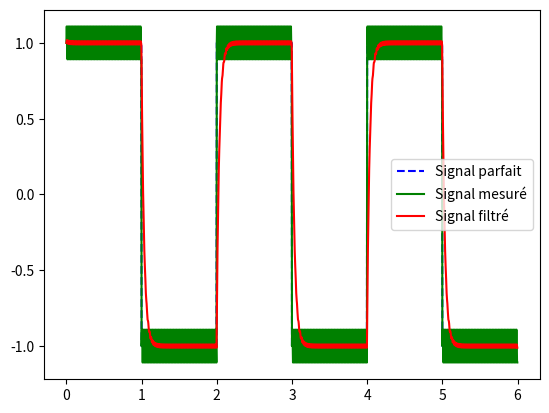

Recreate this plot in Python.
import sys
import numpy as np
import matplotlib.pyplot as plt
from scipy import signal

sys.setrecursionlimit(1000)

# QUESTION 1 et 2
t = np.arange(0, 10, 1/2000)

f_t = 2 * np.sin(2 * np.pi * 0.2 * t)
g_t = (0.15 / 2) * np.sin(2 * np.pi * 50 * t)
f_t_bruite = f_t + g_t

# plt.plot(t, f_t, "--", color="blue", label="Signal")
# plt.plot(t, f_t_bruite, color="green", label="Signal mesuré")
# plt.legend()
# plt.show()


# QUESTION 3 à 6
def filtrage_premier_ordre_iteratif(e, t_div_te):
    S = [e[0]]
    for k in range(1, len(e)):
        S.append(t_div_te / (1 + t_div_te) * S[k - 1] + 1 / (1 + t_div_te) * e[k])
    return S


print(filtrage_premier_ordre_iteratif(list(range(10)), 1))
# On obtient [0, 0.5, 1.25, 2.125, 3.0625, 4.03125, 5.015625, 6.0078125, 7.00390625, 8.001953125]
# Ceci est correct
# La complexité est 6 * n


# QUESTION 7 à 10
def filtrage_premier_ordre_recursif(e, t_div_te):
    if len(e) == 1:
        return [e[0]]

    r = t_div_te / (1 + t_div_te)
    a = 1 / (1 + t_div_te)

    S = filtrage_premier_ordre_recursif(e[:-1], t_div_te)
    S += [r * S[-1] + a * e[-1]]

    return S


print(filtrage_premier_ordre_recursif(list(range(10)), 1))
# On obtient [0, 0.5, 1.25, 2.125, 3.0625, 4.03125, 5.015625, 6.0078125, 7.00390625, 8.001953125]
# Ceci est correct
# Complexité : 6*n


# QUESTION 11
f_t_filtre = filtrage_premier_ordre_iteratif(f_t_bruite, 20)

# plt.plot(t, f_t, "--", color="blue", label="Signal parfait")
# plt.plot(t, f_t_bruite, color="green", label="Signal mesuré")
# plt.plot(t, f_t_filtre, color="red", label="Signal filtré")
# plt.legend()
# plt.show()


# QUESTION 12, 13
t = np.arange(0, 6, 1 / 300)

f_t = signal.square(2 * np.pi * 0.5 * t)
g_t = (0.25 / 2) * np.sin(2 * np.pi * 50 * t)
f_t_bruite = f_t + g_t

t_div_te = (1/5) / (1/50)
f_t_filtre = filtrage_premier_ordre_iteratif(f_t_bruite, t_div_te)

plt.plot(t, f_t, "--", color="blue", label="Signal parfait")
plt.plot(t, f_t_bruite, color="green", label="Signal mesuré")
plt.plot(t, f_t_filtre, color="red", label="Signal filtré")
plt.legend()
plt.show()
